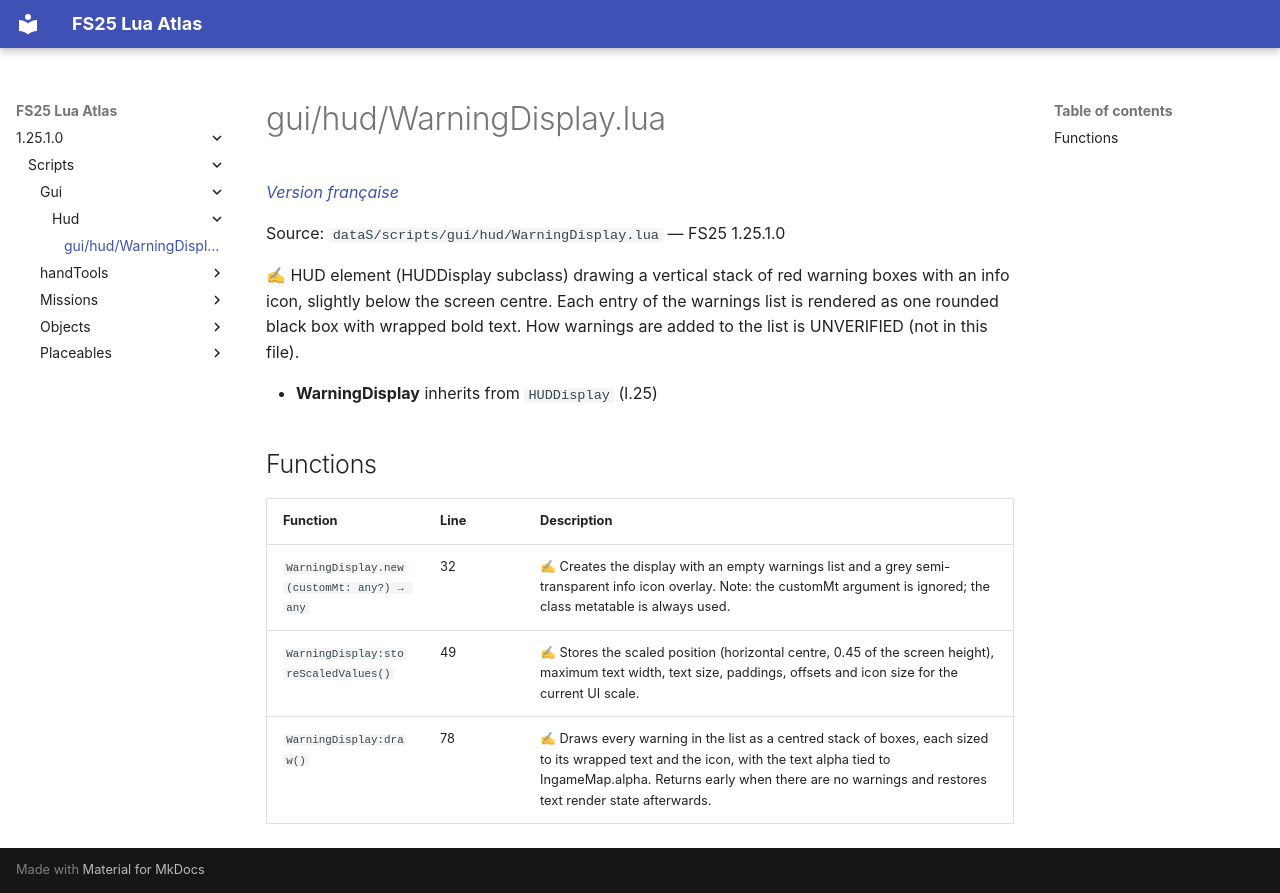

repository: Tim0219800/fs25-lua-atlas · page: 1.25.1.0/scripts/gui/hud/WarningDisplay.html · generator: mkdocs

# gui/hud/WarningDisplay.lua

*[Version française](../../../fr/scripts/gui/hud/WarningDisplay.md)*

Source: `dataS/scripts/gui/hud/WarningDisplay.lua` — FS25 1.25.1.0

✍ HUD element (HUDDisplay subclass) drawing a vertical stack of red warning boxes with an info icon, slightly below the screen centre. Each entry of the warnings list is rendered as one rounded black box with wrapped bold text. How warnings are added to the list is UNVERIFIED (not in this file).

- **WarningDisplay** inherits from `HUDDisplay` (l.25)

## Functions

| Function | Line | Description |
|---|---|---|
| `WarningDisplay.new(customMt: any?) → any` | 32 | ✍ Creates the display with an empty warnings list and a grey semi-transparent info icon overlay. Note: the customMt argument is ignored; the class metatable is always used. |
| `WarningDisplay:storeScaledValues()` | 49 | ✍ Stores the scaled position (horizontal centre, 0.45 of the screen height), maximum text width, text size, paddings, offsets and icon size for the current UI scale. |
| `WarningDisplay:draw()` | 78 | ✍ Draws every warning in the list as a centred stack of boxes, each sized to its wrapped text and the icon, with the text alpha tied to IngameMap.alpha. Returns early when there are no warnings and restores text render state afterwards. |
